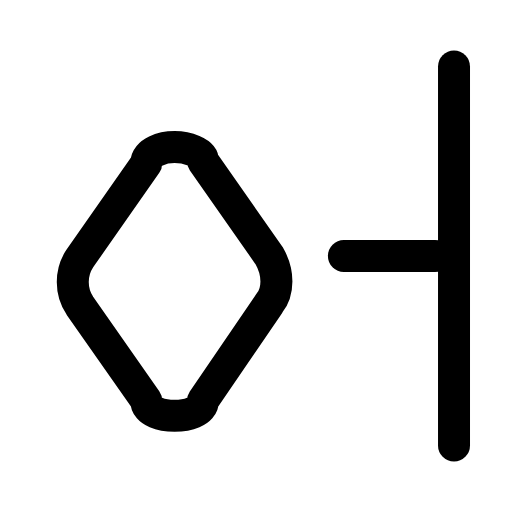
t = 0.00 s
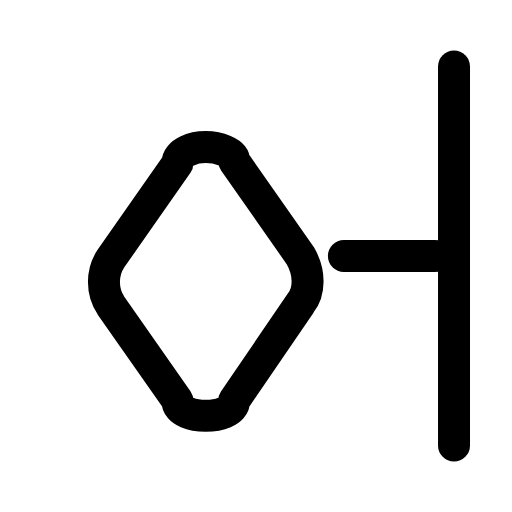
t = 0.23 s
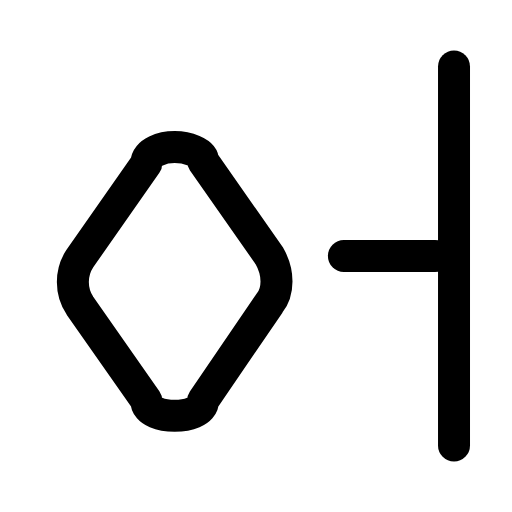
t = 0.47 s
t = 0.68 s: frame unchanged from t = 0.00 s, image omitted
t = 0.92 s: frame unchanged from t = 0.00 s, image omitted
t = 1.17 s: frame unchanged from t = 0.00 s, image omitted

The animated SVG that drew these frames (rendered in a browser with its animation timeline set to each time). Animation: 1 SMIL element (animateTransform=1); one cycle of 1.40 s, repeats indefinitely.

<svg xmlns="http://www.w3.org/2000/svg" width="24" height="24" viewBox="0 0 24 24" fill="none"><g transform="translate(-1.362 -1.32) scale(1.11)"><g><animateTransform attributeName="transform" type="translate" values="0 0;0 0;1.6 0;0 0;0 0;0 0;0 0;1.6 0;0 0;0 0;0 0" keyTimes="0;0.135;0.2475;0.36;0.45;0.6;0.66;0.735;0.81;0.9;1" dur="1.4s" repeatCount="indefinite" calcMode="spline" keySplines="0.16 1 0.3 1;0.16 1 0.3 1;0.16 1 0.3 1;0.16 1 0.3 1;0.16 1 0.3 1;0.16 1 0.3 1;0.16 1 0.3 1;0.16 1 0.3 1;0.16 1 0.3 1;0.16 1 0.3 1"/><path stroke="currentColor" stroke-width="1.351" stroke-linecap="round" stroke-linejoin="round" fill="none" d="M8.6 7.4C9.1 7.4 9.8 7.6 9.8 8L12.6 12C13 12.7 13 13.5 12.6 14L9.8 18.1C9.8 18.6 9.1 18.75 8.6 18.75C8.1 18.75 7.4 18.6 7.4 18.1L4.6 14.1C4.2 13.5 4.2 12.7 4.6 12.1L7.4 8.1C7.4 7.6 8.1 7.4 8.6 7.4Z"></path></g><line stroke="currentColor" stroke-width="1.351" stroke-linecap="round" stroke-linejoin="round" fill="none" x1="15.75" y1="12" x2="19.6" y2="12"></line><line stroke="currentColor" stroke-width="1.351" stroke-linecap="round" stroke-linejoin="round" fill="none" x1="20.4" y1="4" x2="20.4" y2="20"></line></g></svg>
